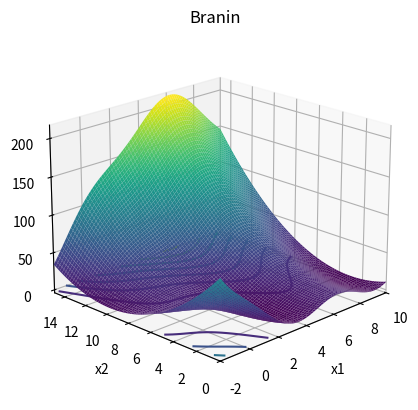

This figure's Python source:
import numpy as np
import matplotlib.pyplot as plt
from mpl_toolkits.mplot3d import Axes3D

def branin(x1_min_bound, x1_max_bound, x2_min_bound, x2_max_bound):
    # 定义figure
    fig = plt.figure()

    # 将figure变为3d
    ax = plt.axes(projection='3d')
    fig.add_axes(ax)

    ax.set_xlabel("x1")
    ax.set_ylabel('x2')
    ax.zaxis.set_rotate_label(False)  # 一定要先关掉默认的旋转设置
    ax.set_zlabel('f(x1,x2)', rotation=90)
    ax.set_title('Branin')

    # 定义x, y
    x = np.linspace(x1_min_bound, x1_max_bound, 80)
    y = np.linspace(x2_min_bound, x2_max_bound, 80)
    # x = np.arange(x1_min_bound, x1_max_bound, 0.1)
    # y = np.arange(x2_min_bound, x2_max_bound, 0.1)

    ax.set_xlim(x1_min_bound, x1_max_bound)
    ax.set_ylim(x2_min_bound, x2_max_bound)

    X, Y = np.meshgrid(x, y)
    # The Branin, or Branin-Hoo, function has three global minima.
    # The recommended values of a, b, c, r, s and t are:
    # a = 1, b = 5.1 ⁄ (4π2), c = 5 ⁄ π, r = 6, s = 10 and t = 1 ⁄ (8π).
    a = 1
    b = 5.1/(4 * np.pi ** 2)
    c = 5/np.pi
    r = 6
    s = 10
    t = 1 / (8 * np.pi)

    Z = a * (Y - b * X ** 2 + c * X - r) ** 2 + s * (1 - t) * np.cos(X) + s

    ax.plot_surface(X, Y, Z, rstride=1, cstride=1, cmap='viridis', edgecolor='none')

    plt.grid()
    # 绘制从3D曲面到底部的投影,zdir 可选 'z'|'x'|'y'| 分别表示投影到z,x,y平面
    # zdir = 'z', offset = -2 表示投影到z = -2上
    ax.contour(X, Y, Z, zdir='z', offset=0.397887, cmap=plt.get_cmap('viridis'))
    # f(x*) 的minimum = 0.397887, at x* = (-pi, 12.275),(pi, 2.275) and (9.42478, 2.475)

    # 调整视角
    ax.view_init(elev=20,  # 仰角
                 azim=-135  # 方位角
                 )

    plt.show()

if __name__ == '__main__':
    # x1 ∈ [-5, 10], x2 ∈ [0, 15].
    x1_min_bound = -2
    x1_max_bound = 10
    x2_min_bound = 0
    x2_max_bound = 15
    branin(x1_min_bound, x1_max_bound, x2_min_bound, x2_max_bound)